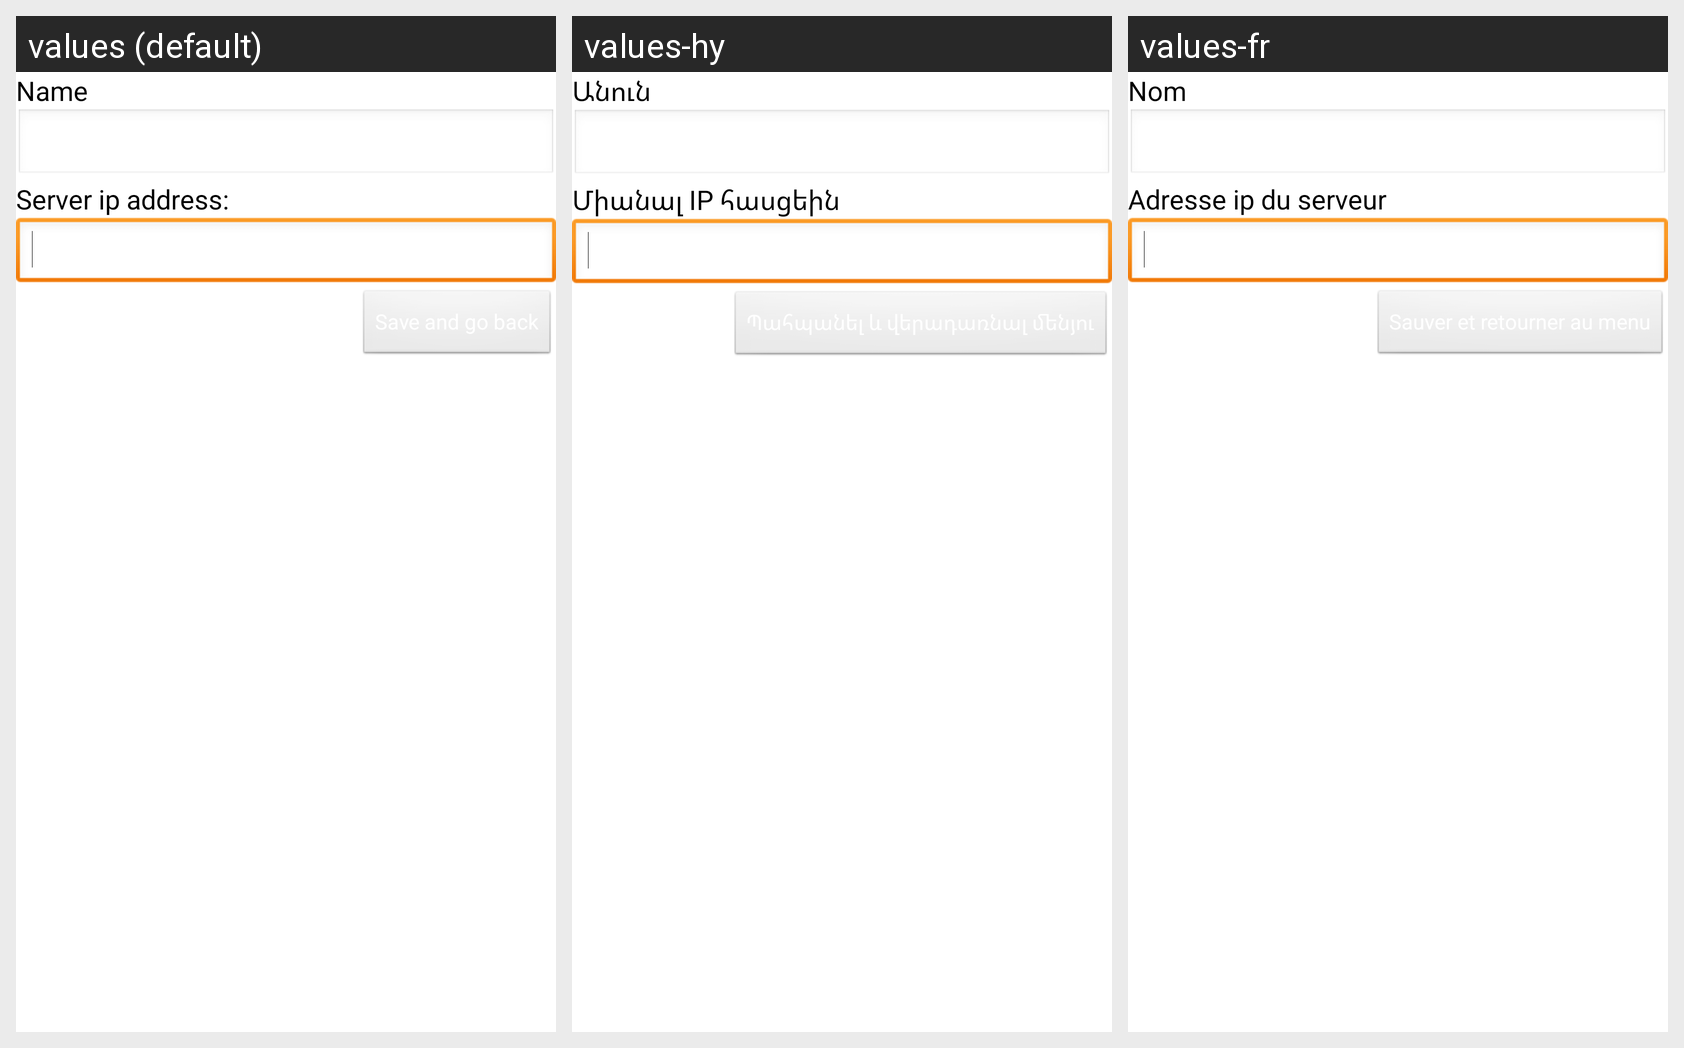

Strings drawn on this Android screen and how each of the app's shown locales translates them:
Android screen res/layout/activity_settings.xml rendered under 3 locales, left to right: values (default), values-hy, values-fr. Device: Nexus 5 (rendered at 1080×1920; each locale shown at half size, 540×960, under a caption strip naming it); theme AppTheme.
Strings drawn on this screen, with the default value and each locale's value (text and hints the layout hard-codes, and strings that could not be matched under every locale, appear in the picture but are not listed):

settings_name
  values: Name
  values-hy: Անուն
  values-fr: Nom

settings_master
  values: Server ip address:
  values-hy: Միանալ IP հասցեին
  values-fr: Adresse ip du serveur
